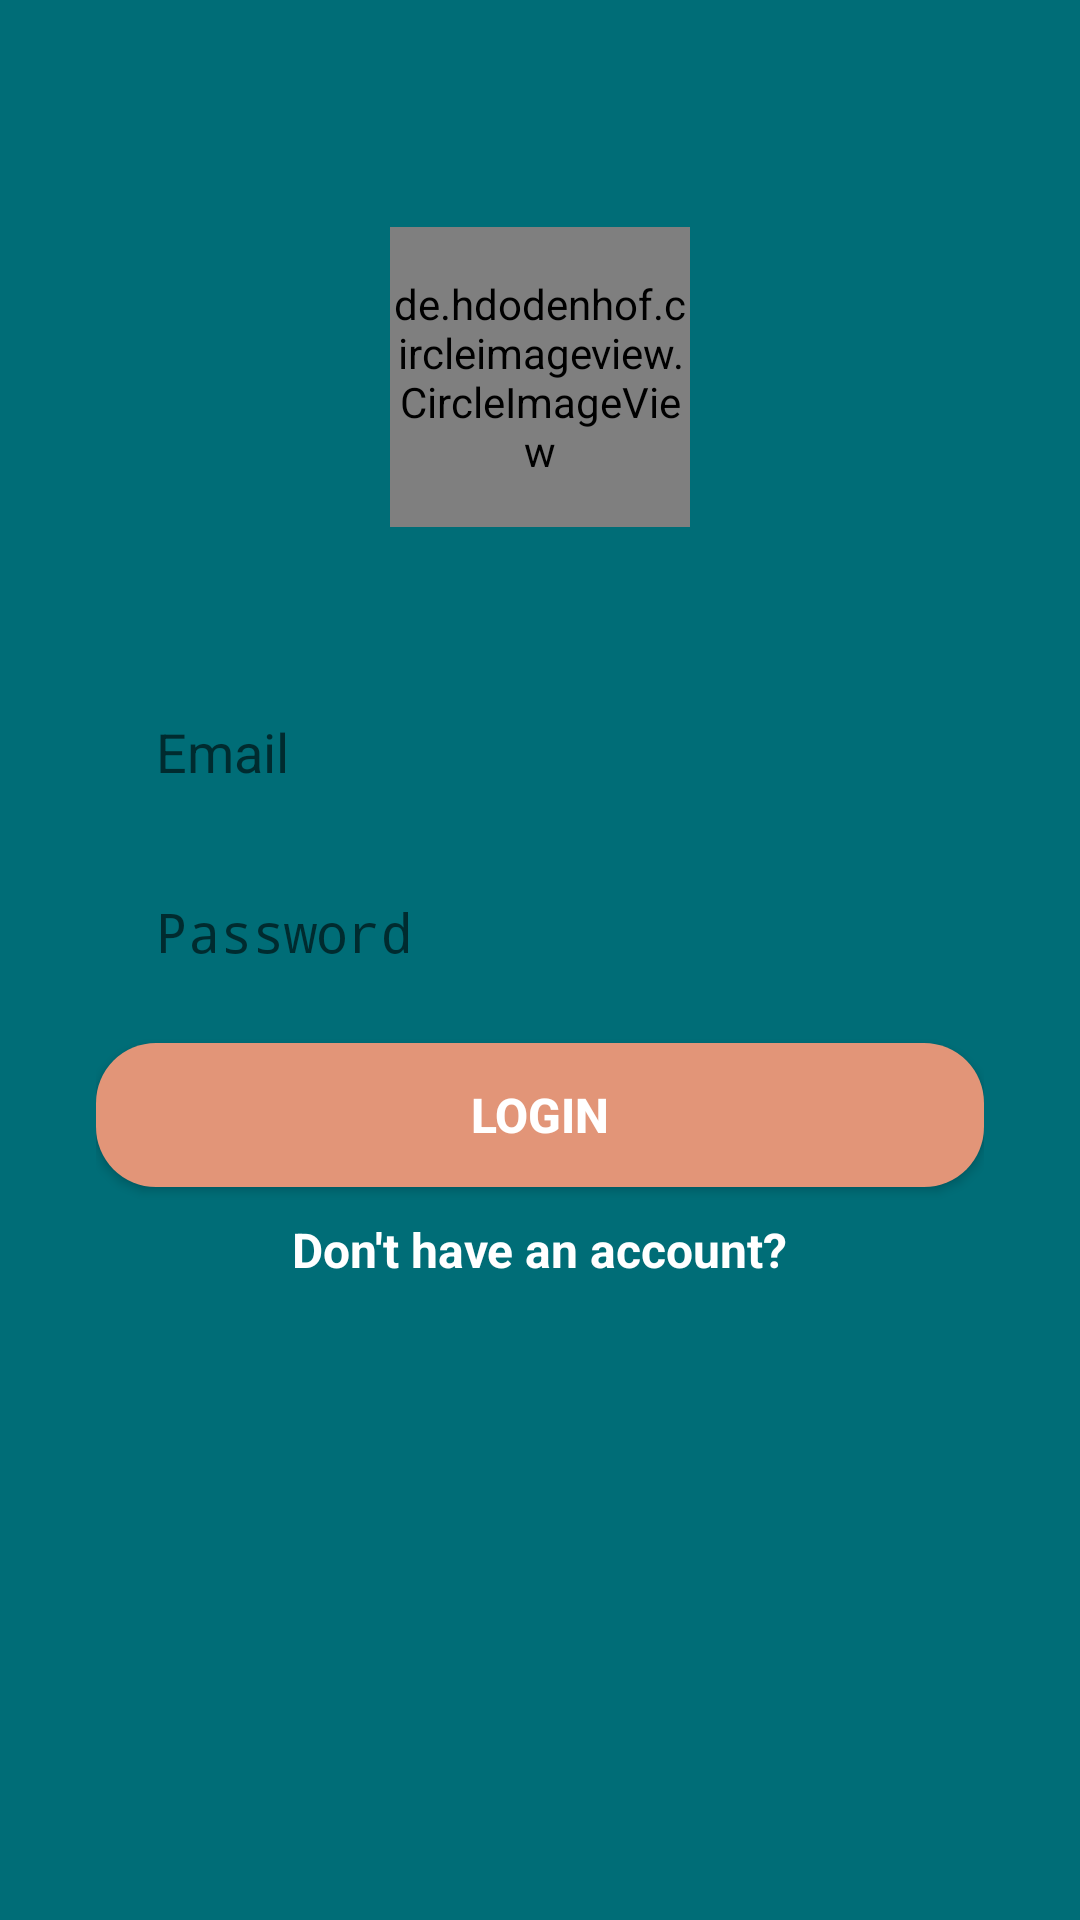

Android layout source for this screen:
<!-- AndroidManifest.xml: activity theme Theme.AppCompat.Light.NoActionBar -->
<!-- res/layout/activity_login.xml -->
<?xml version="1.0" encoding="utf-8"?>
<androidx.constraintlayout.widget.ConstraintLayout xmlns:android="http://schemas.android.com/apk/res/android"
    xmlns:app="http://schemas.android.com/apk/res-auto"
    xmlns:tools="http://schemas.android.com/tools"
    android:layout_width="match_parent"
    android:layout_height="match_parent"
    android:background="#006D77"
    android:paddingStart="32dp"
    android:paddingEnd="32dp">

    <LinearLayout
        android:id="@+id/llayout_login_page"
        android:layout_width="0dp"
        android:layout_height="wrap_content"
        android:gravity="center"
        android:orientation="vertical"
        app:layout_constraintBottom_toBottomOf="parent"
        app:layout_constraintEnd_toEndOf="parent"
        app:layout_constraintStart_toStartOf="parent"
        app:layout_constraintTop_toTopOf="parent"
        app:layout_constraintVertical_bias="0.263">

        <de.hdodenhof.circleimageview.CircleImageView
            android:layout_width="100dp"
            android:layout_height="100dp"
            android:layout_marginBottom="50dp"
            android:src="@drawable/chat" />

        <EditText
            android:id="@+id/editText_Email_Login"
            android:layout_width="match_parent"
            android:layout_height="50dp"
            android:background="@drawable/rounded_edittext_register"
            android:hint="Email"
            android:inputType="textEmailAddress"
            android:paddingLeft="20dp"
            app:layout_constraintBottom_toTopOf="@+id/editText_Password_Login" />

        <EditText
            android:id="@+id/editText_Password_Login"
            android:layout_width="match_parent"
            android:layout_height="50dp"
            android:layout_marginTop="10dp"
            android:background="@drawable/rounded_edittext_register"
            android:ems="10"
            android:hint="Password"
            android:inputType="textPassword"
            android:paddingLeft="20dp"
            app:layout_constraintTop_toBottomOf="@+id/editText_Email_Login" />

        <Button
            android:id="@+id/button_Login"
            android:layout_width="match_parent"
            android:layout_height="wrap_content"
            android:layout_marginTop="12dp"
            android:background="@drawable/rounded_button_register"
            android:text="LOGIN"
            android:textColor="@color/white"
            android:textSize="16sp"
            android:textStyle="bold"
            app:layout_constraintTop_toBottomOf="@id/editText_Password_Login"
            app:strokeColor="#AEB0B2" />

        <TextView
            android:id="@+id/have_No_Account_TextView"
            android:layout_width="wrap_content"
            android:layout_height="wrap_content"
            android:layout_marginTop="10dp"
            android:text="Don't have an account?"
            android:textColor="@color/white"
            android:textSize="16dp"
            android:textStyle="bold"
            app:layout_constraintTop_toBottomOf="@id/button_Login" />

    </LinearLayout>
</androidx.constraintlayout.widget.ConstraintLayout>
<!-- resources referenced by this layout -->
<resources>
  <color name="white">#FFFFFFFF</color>
  <!-- drawable chat: jpeg bitmap (drawable, 5964 bytes) -->
  <!-- drawable rounded_button_register (drawable) -->
  <?xml version="1.0" encoding="utf-8"?>
  <shape xmlns:android="http://schemas.android.com/apk/res/android">
      <corners android:radius="20dp"/>
      <solid android:color="@color/darkPink"/>
  </shape>
  <color name="darkPink">#FFE29578</color>
</resources>
